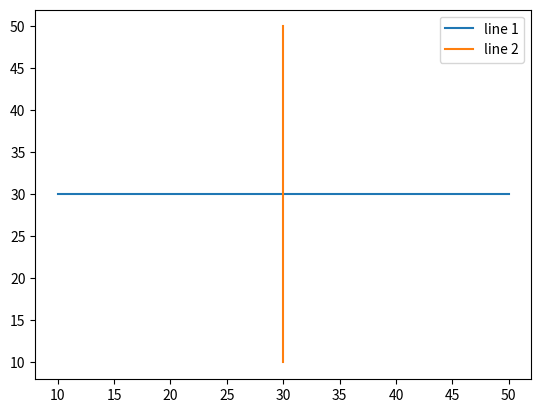

Here is the Python script that generated this plot:
#!/usr/bin/env python
# coding: utf-8

# In[6]:


import sys  
df= sys.path.insert(0, r'C:\Users\<user>\OneDrive\Documents\Downloads\NIFTY.py')


df


# In[8]:


import sys

df2= sys.path.insert(0, r'C:\Users\<user>\OneDrive\Documents\Downloads\Dow_Forecast.py')

df2


# In[ ]:





# In[1]:


# importing package
import matplotlib.pyplot as plt
  
# create data
x = [10,20,30,40,50]
y = [30,30,30,30,30]
  
# plot lines
plt.plot(x, y, label = "line 1")
plt.plot(y, x, label = "line 2")
plt.legend()
plt.show()


# In[ ]:





# In[ ]:





# In[ ]:





# In[ ]:





# In[ ]:





# In[ ]:





# In[ ]:





# In[ ]:





# In[ ]:





# In[ ]:





# In[ ]:





# In[ ]:





# In[ ]:





# In[ ]:





# In[ ]:




